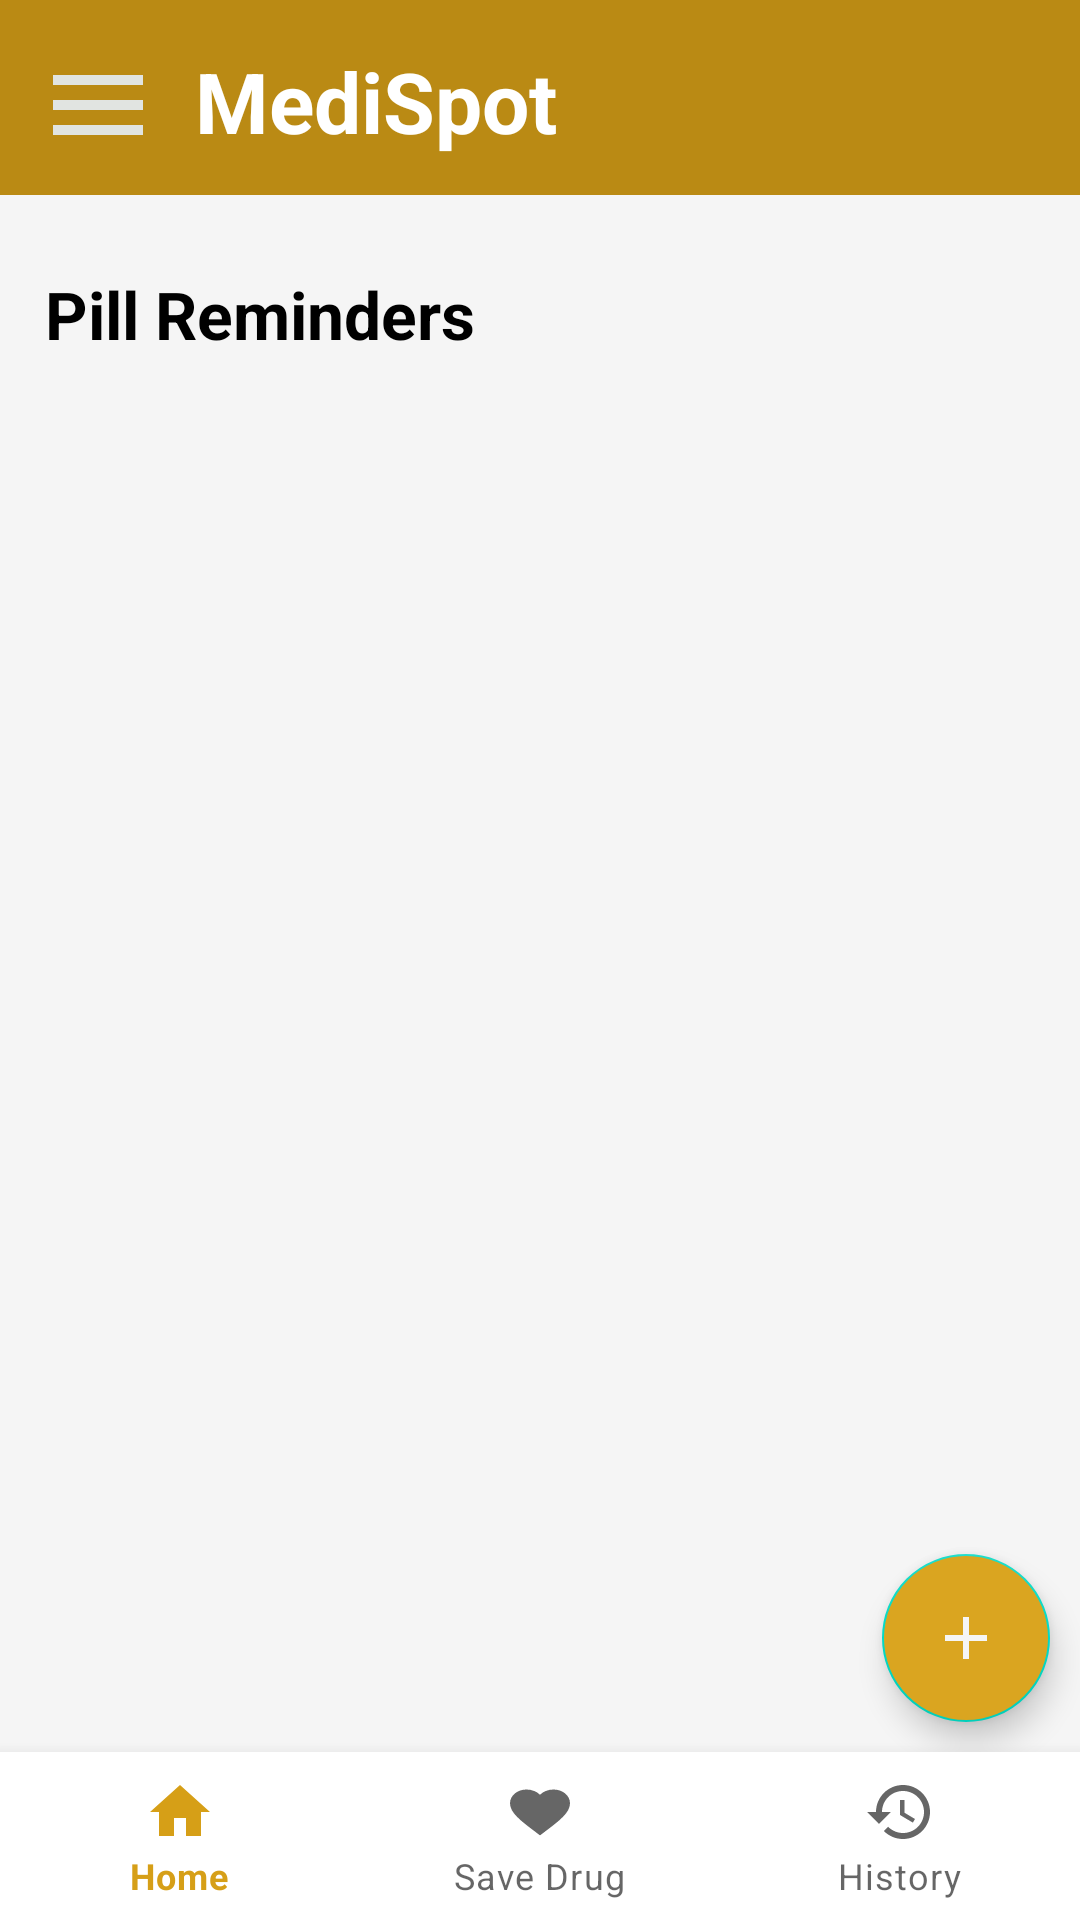

Write the Android layout XML for this screen, with the resource values it uses.
<!-- AndroidManifest.xml: application theme Theme.MediSpot -->
<!-- res/layout/activity_pill_reminder_page.xml -->
<?xml version="1.0" encoding="utf-8"?>
<androidx.drawerlayout.widget.DrawerLayout xmlns:android="http://schemas.android.com/apk/res/android"
    android:id="@+id/drawLayout"
    xmlns:app="http://schemas.android.com/apk/res-auto"
    xmlns:tools="http://schemas.android.com/tools"
    android:layout_width="match_parent"
    android:layout_height="match_parent"
    android:background="@color/WhiteSmoke"
    tools:context=".RegisteredUser.PillReminderPage">

    <View
        android:id="@+id/blurView"
        android:layout_width="match_parent"
        android:layout_height="match_parent"
        android:background="@android:color/white"
        android:alpha="0"
        android:visibility="gone"/>

    <com.google.android.material.navigation.NavigationView
        android:id="@+id/nav_view"
        android:layout_width="match_parent"
        android:layout_height="match_parent"
        android:layout_gravity="start"
        app:headerLayout="@layout/drawable_layout"
        app:menu="@menu/registered_user_menu_resource"
        android:theme="@style/nav_theme"/>

    <androidx.constraintlayout.widget.ConstraintLayout
        android:id="@+id/mainlayout"
        android:layout_width="match_parent"
        android:layout_height="match_parent"
        android:orientation="vertical">

        <RelativeLayout
            android:id="@+id/menulayout"
            android:layout_width="match_parent"
            android:layout_height="wrap_content"
            android:paddingStart="10dp"
            android:paddingTop="15dp"
            android:paddingBottom="10dp"
            app:layout_constraintStart_toStartOf="parent"
            app:layout_constraintEnd_toEndOf="parent"
            app:layout_constraintTop_toTopOf="parent"
            android:background="@color/Primary_color">

            <ImageView
                android:id="@+id/menu"
                android:layout_width="45dp"
                android:layout_height="40dp"
                app:srcCompat="@drawable/ic_baseline_menu_24" />

            <TextView
                android:layout_width="146dp"
                android:layout_height="wrap_content"
                android:layout_marginStart="10dp"
                android:layout_toEndOf="@+id/menu"
                android:text="MediSpot"
                android:textColor="@color/white"
                android:textSize="28dp"
                android:textStyle="bold" />
        </RelativeLayout>

        <LinearLayout
            android:id="@+id/screen"
            android:layout_width="match_parent"
            android:layout_height="0dp"
            android:orientation="vertical"
            android:padding="10dp"
            android:transitionName="login_screen"
            app:layout_constraintBottom_toTopOf="@id/bottom_nav"
            app:layout_constraintStart_toStartOf="parent"
            app:layout_constraintTop_toBottomOf="@id/menulayout">


            <TextView
                android:id="@+id/textView"
                android:layout_width="wrap_content"
                android:layout_height="wrap_content"
                android:layout_marginTop="10dp"
                android:gravity="center"
                android:padding="5dp"
                android:text="Pill Reminders"
                android:textColor="@color/black"
                android:textSize="22dp"
                android:textStyle="bold"
                app:layout_constraintEnd_toEndOf="parent"
                app:layout_constraintStart_toStartOf="parent"
                app:layout_constraintTop_toBottomOf="@+id/lottie" />

            <LinearLayout
                android:id="@+id/layout"
                android:layout_width="match_parent"
                android:layout_height="520dp"
                android:orientation="vertical"
                android:paddingTop="20dp"
                android:visibility="gone">

                <LinearLayout
                    android:id="@+id/reminder"
                    android:layout_width="300dp"
                    android:layout_height="250dp"
                    android:layout_gravity="center"
                    android:layout_marginTop="50dp"
                    app:layout_constraintEnd_toEndOf="@id/layout"
                    app:layout_constraintStart_toStartOf="@id/layout">

                    <com.airbnb.lottie.LottieAnimationView
                        android:layout_width="match_parent"
                        android:layout_height="match_parent"
                        app:lottie_autoPlay="true"
                        app:lottie_loop="true"
                        app:lottie_rawRes="@raw/alarm_clock"
                        app:lottie_speed="0.4" />
                </LinearLayout>

                <TextView
                    android:layout_width="320dp"
                    android:layout_height="wrap_content"
                    android:layout_gravity="center"
                    android:layout_marginTop="10dp"
                    android:gravity="center"
                    android:padding="10dp"
                    android:text="@string/reminder"
                    android:textColor="@color/white"
                    android:textSize="18dp"
                    app:layout_constraintEnd_toEndOf="parent"
                    app:layout_constraintStart_toStartOf="parent"
                    app:layout_constraintTop_toBottomOf="@+id/reminder" />

            </LinearLayout>
        </LinearLayout>

        <androidx.recyclerview.widget.RecyclerView
            android:id="@+id/view"
            android:layout_width="390dp"
            android:layout_height="610dp"
            android:layout_marginTop="70dp"
            android:padding="5dp"
            app:layout_constraintEnd_toEndOf="parent"
            app:layout_constraintStart_toStartOf="parent"
            app:layout_constraintTop_toBottomOf="@id/menulayout" />

        <androidx.appcompat.widget.AppCompatButton
            android:layout_width="70dp"
            android:layout_height="70dp"
            android:layout_marginEnd="10dp"
            android:layout_marginBottom="8dp"
            android:text="+"
            android:textColor="@color/black"
            android:textSize="35dp"
            android:background="@drawable/circle_button"
            android:elevation="20dp"
            android:onClick="addReminder"
            android:layout_gravity="end"
            app:layout_constraintEnd_toEndOf="parent"
            app:layout_constraintBottom_toTopOf="@id/bottom_nav"
            android:visibility="gone"
            />

        <com.google.android.material.floatingactionbutton.FloatingActionButton
            android:id="@+id/add"
            app:fabSize="normal"
            android:layout_width="wrap_content"
            android:layout_height="wrap_content"
            android:layout_margin="10dp"
            android:onClick="addReminder"
            android:backgroundTint="@color/GoldenRod"
            app:tint="@color/WhiteSmoke"
            app:srcCompat="@drawable/baseline_add_24"
            app:layout_constraintBottom_toTopOf="@id/bottom_nav"
            app:layout_constraintEnd_toEndOf="parent" />

        <com.google.android.material.bottomnavigation.BottomNavigationView
            android:id="@+id/bottom_nav"
            android:layout_width="match_parent"
            android:layout_height="wrap_content"
            android:background="@color/white"
            android:elevation="8dp"
            app:menu="@menu/bottom_navigation_bar"
            app:layout_constraintBottom_toBottomOf="parent"
            app:layout_constraintEnd_toEndOf="parent"
            app:layout_constraintHorizontal_bias="0.0"
            app:layout_constraintStart_toStartOf="parent"
            app:layout_constraintVertical_bias="1.0" />

    </androidx.constraintlayout.widget.ConstraintLayout>



</androidx.drawerlayout.widget.DrawerLayout>
<!-- res/layout/drawable_layout.xml (included above) -->
<?xml version="1.0" encoding="utf-8"?>
<RelativeLayout xmlns:android="http://schemas.android.com/apk/res/android"
    android:layout_width="match_parent"
    android:layout_height="180dp"
    android:padding="20dp"
    android:background="@color/Primary_color">


    <TextView
        android:id="@+id/mediSpot"
        android:layout_width="wrap_content"
        android:layout_height="wrap_content"
        android:layout_marginTop="10dp"
        android:text="@string/app_name"
        android:textColor="@color/WhiteSmoke"
        android:textSize="28sp"
        android:textStyle="bold" />

    <TextView
        android:id="@+id/slogan"
        android:layout_width="match_parent"
        android:layout_height="match_parent"
        android:layout_below="@+id/mediSpot"
        android:layout_alignParentBottom="true"
        android:layout_marginTop="15dp"
        android:layout_marginEnd="7dp"
        android:layout_marginBottom="30dp"
        android:text="@string/app_slogan"
        android:textColor="@color/white"
        android:textSize="16sp" />

</RelativeLayout>
<!-- resources referenced by this layout -->
<resources>
  <color name="GoldenRod">#DAA520</color>
  <color name="Primary_color">#BA8A14</color>
  <color name="WhiteSmoke">#F5F5F5</color>
  <color name="black">#FF000000</color>
  <color name="white">#FFFFFFFF</color>
  <!-- drawable baseline_add_24 (drawable) -->
  <vector xmlns:android="http://schemas.android.com/apk/res/android" android:autoMirrored="true" android:height="24dp" android:tint="#F2F6F2" android:viewportHeight="24" android:viewportWidth="24" android:width="24dp">
        
      <path android:fillColor="@android:color/white" android:pathData="M19,13h-6v6h-2v-6H5v-2h6V5h2v6h6v2z"/>
      
  </vector>
  <!-- drawable circle_button (drawable) -->
  <?xml version="1.0" encoding="utf-8"?>
  <shape xmlns:android="http://schemas.android.com/apk/res/android" android:shape="oval">
      <stroke android:color = "#809A8F" android:width="1dp"/>
      <solid android:color="#C7DCC8"/>
  </shape>
  <!-- drawable ic_baseline_menu_24 (drawable) -->
  <vector android:autoMirrored="true" android:height="24dp"
      android:tint="#E1E4E1" android:viewportHeight="24"
      android:viewportWidth="24" android:width="24dp" xmlns:android="http://schemas.android.com/apk/res/android">
      <path android:fillColor="@android:color/white" android:pathData="M3,18h18v-2L3,16v2zM3,13h18v-2L3,11v2zM3,6v2h18L21,6L3,6z"/>
  </vector>
  <string name="app_name">MediSpot</string>
  <string name="app_slogan">A go to guide and a reliable source of information for your medications !!</string>
  <string name="reminder">There are no reminders set, you can add reminders by clicking on the add icon below!!"</string>
  <style name="nav_theme">
          <item name="colorPrimary">@color/GoldenRod</item>
          <item name="colorControlHighlight">@color/black</item>
  
      </style>
  <style name="Theme.MediSpot" parent="Theme.MaterialComponents.DayNight.NoActionBar">
          
          <item name="colorPrimary">#D69F17</item>
          <item name="colorPrimaryVariant">#AF9145</item>
          <item name="colorOnPrimary">@color/white</item>
          
          <item name="colorSecondary">@color/teal_200</item>
          <item name="colorSecondaryVariant">@color/teal_700</item>
          <item name="colorOnSecondary">@color/black</item>
          
          <item name="android:statusBarColor" tools:targetApi="l">?attr/colorPrimaryVariant</item>
          
      </style>
  <color name="teal_200">#FF03DAC5</color>
  <color name="teal_700">#FF018786</color>
</resources>
